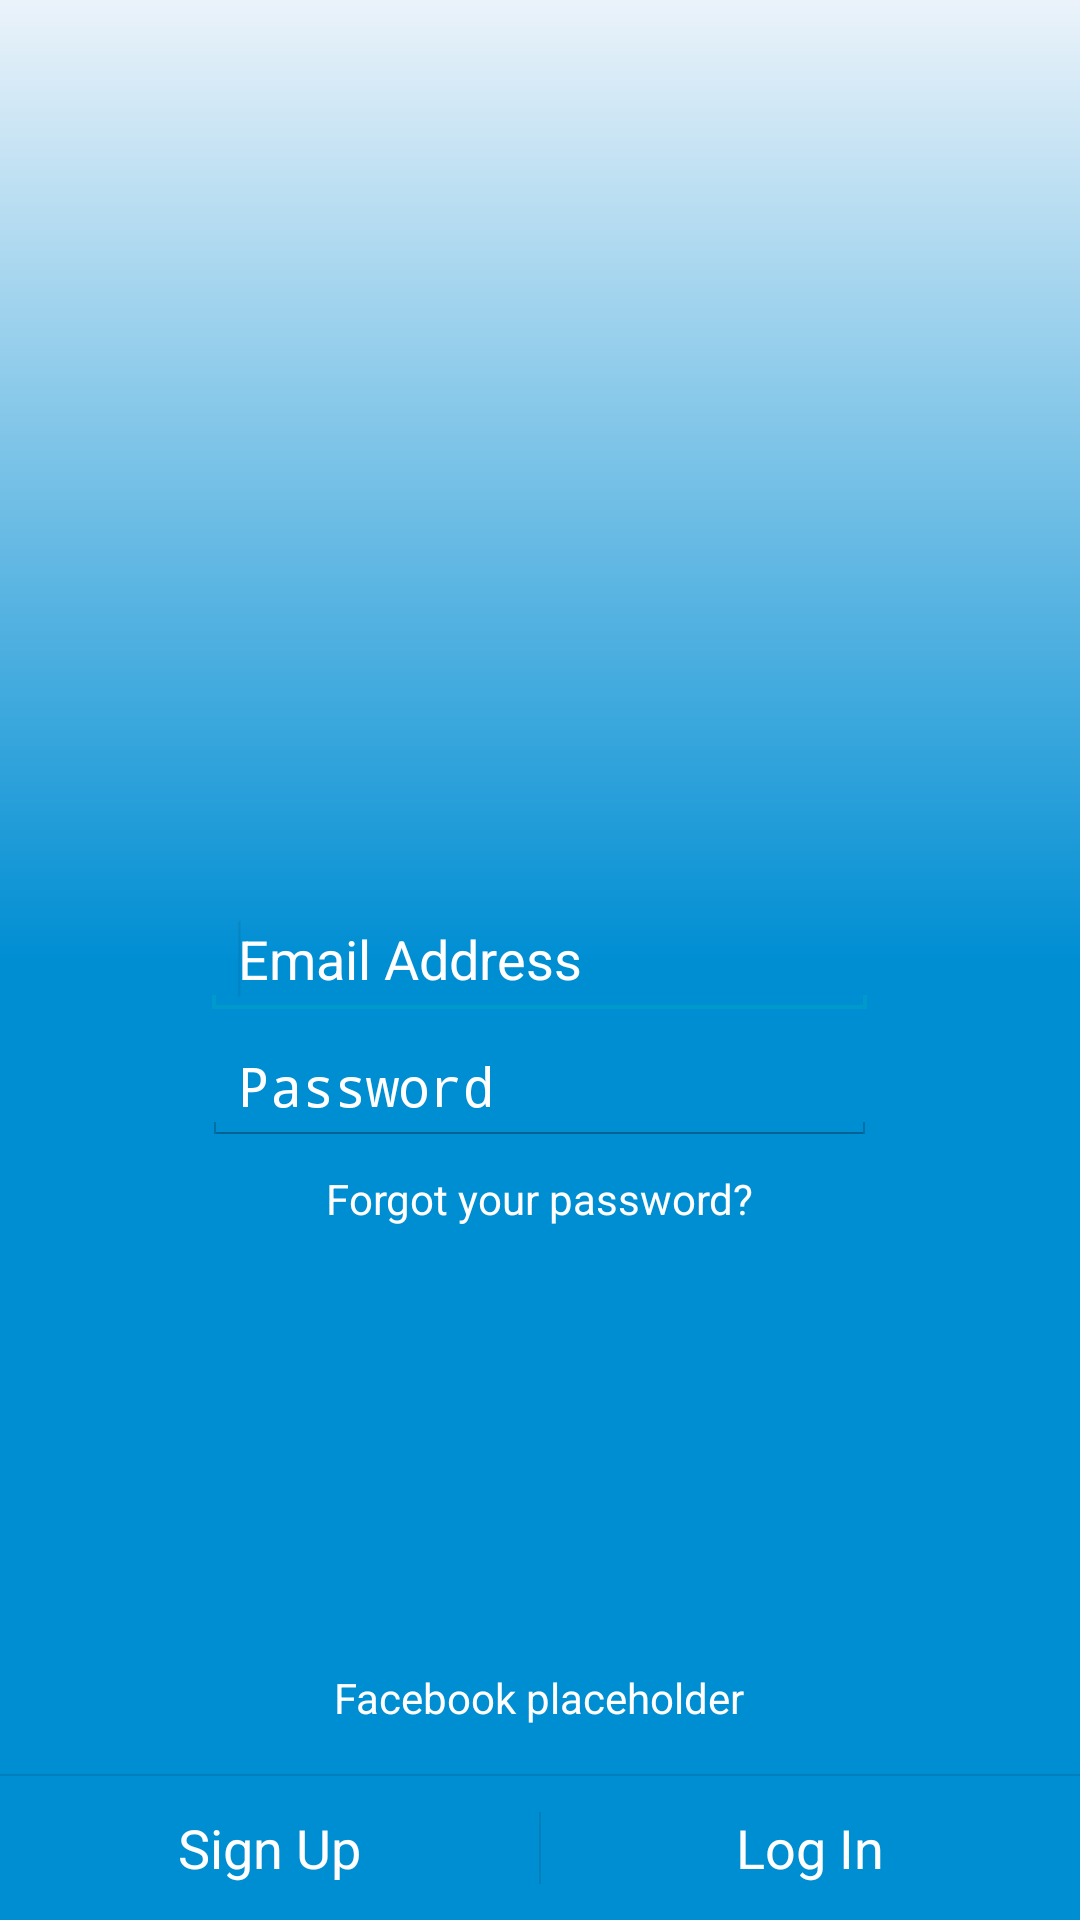

Write the Android layout XML for this screen, with the resource values it uses.
<!-- AndroidManifest.xml: activity theme NoActionBar -->
<!-- res/layout/activity_login.xml -->
<?xml version="1.0" encoding="utf-8"?>
<RelativeLayout xmlns:android="http://schemas.android.com/apk/res/android"
    android:layout_width="match_parent"
    android:layout_height="match_parent"
    android:background="@drawable/gradient_blue_white" >

    

    <LinearLayout
        android:id="@+id/login_layout_button"
        android:layout_width="match_parent"
        android:layout_height="wrap_content"
        android:layout_alignParentBottom="true"
        android:divider="?android:attr/dividerHorizontal"
        android:orientation="vertical"
        android:paddingTop="16dip"
        android:showDividers="beginning" >

        <LinearLayout
            style="?android:attr/buttonBarStyle"
            android:layout_width="match_parent"
            android:layout_height="wrap_content"
            android:measureWithLargestChild="true"
            android:orientation="horizontal" >

            <LinearLayout
                android:id="@+id/leftSpacer"
                android:layout_width="0dip"
                android:layout_height="wrap_content"
                android:layout_weight="0.25"
                android:orientation="horizontal"
                android:visibility="gone" />

            <Button
                android:id="@+id/login_button_signup"
                style="?android:attr/buttonBarButtonStyle"
                android:layout_width="0dip"
                android:layout_height="wrap_content"
                android:layout_gravity="left"
                android:layout_weight="1"
                android:maxLines="2"
                android:text="@string/button_signup"
                android:textColor="@color/white" />

            <Button
                android:id="@+id/login_button_login"
                style="?android:attr/buttonBarButtonStyle"
                android:layout_width="0dip"
                android:layout_height="wrap_content"
                android:layout_gravity="right"
                android:layout_weight="1"
                android:filterTouchesWhenObscured="true"
                android:maxLines="2"
                android:text="@string/button_login"
                android:textColor="@color/white" />

            <LinearLayout
                android:id="@+id/rightSpacer"
                android:layout_width="0dip"
                android:layout_height="wrap_content"
                android:layout_weight="0.25"
                android:orientation="horizontal"
                android:visibility="gone" />
        </LinearLayout>
    </LinearLayout>

    <EditText
        android:id="@+id/login_field_email"
        android:layout_width="225dp"
        android:layout_height="wrap_content"
        android:layout_centerHorizontal="true"
        android:layout_centerVertical="true"
        android:layout_marginBottom="3dp"
        android:hint="@string/login_hint_email"
        android:inputType="textEmailAddress"
        android:textColor="@color/white"
        android:textColorHint="@color/white" >

        <requestFocus />
    </EditText>

    <EditText
        android:id="@+id/login_field_password"
        android:layout_width="match_parent"
        android:layout_height="wrap_content"
        android:layout_alignLeft="@+id/login_field_email"
        android:layout_alignRight="@+id/login_field_email"
        android:layout_below="@+id/login_field_email"
        android:layout_marginBottom="3dp"
        android:hint="@string/login_hint_password"
        android:inputType="textPassword"
        android:textColor="@color/white"
        android:textColorHint="@color/white" />

    <TextView
        android:id="@+id/login_forgot_password"
        android:layout_width="wrap_content"
        android:layout_height="wrap_content"
        android:layout_marginTop="5dp"
        android:layout_alignLeft="@+id/login_field_email"
        android:layout_alignRight="@+id/login_field_email"
        android:layout_below="@+id/login_field_password"
        android:gravity="center"
        android:textColor="@color/white"
        android:text="@string/login_forgot_password" />

    <TextView
        android:id="@+id/login_button_facebook"
        android:layout_width="wrap_content"
        android:layout_height="wrap_content"
        android:layout_above="@+id/login_layout_button"
        android:layout_centerHorizontal="true"
        android:textColor="@color/white"
        android:text="Facebook placeholder" />

</RelativeLayout>
<!-- resources referenced by this layout -->
<resources>
  <color name="white">#FFFFFF</color>
  <!-- drawable gradient_blue_white (drawable) -->
  <?xml version="1.0" encoding="utf-8"?>
  <shape xmlns:android="http://schemas.android.com/apk/res/android"
      android:shape="rectangle" >
      <gradient
          android:angle="90"
          android:centerColor="#008ed3"
          android:endColor="@color/splash_white"
          android:startColor="@color/engage_blue" />
  </shape>
  <string name="button_login">Log In</string>
  <string name="button_signup">Sign Up</string>
  <string name="login_forgot_password">Forgot your password?</string>
  <string name="login_hint_email">Email Address</string>
  <string name="login_hint_password">Password</string>
  <style name="NoActionBar" parent="@android:style/Theme.Holo.Light">
          <item name="android:windowActionBar">false</item>
          <item name="android:windowNoTitle">true</item>
      </style>
  <color name="splash_white">#ebf3fa</color>
  <color name="engage_blue">#008ed2</color>
</resources>
